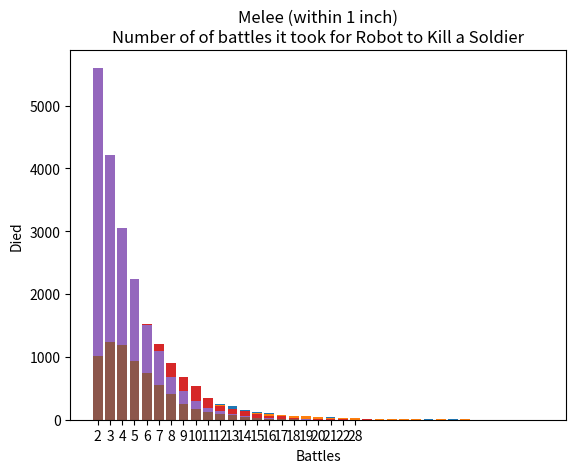

Python code for this plot:
import random
import matplotlib.pyplot as plt

BATTLES = 100000

# Gauss Rifle and Machine Pistol have minimum range of 12" 
# Gauss Rifle (but not Machine Pistol) fires twice at half distance 6" =< x > 2" 
# Souless Robots have no melee weapon, but the Space soldier knifesword can attack twice

# Distance constants
RANGES = {
    "Ranged Far (14 - 8 inches)",
    "Range Near (7 - 2 inches)",
    "Melee (within 1 inch)"
}

# Character 1 - Souless Robot
SOULESS_ROBOT = {
    "MOVEMENT": 5,
    "BS": 3,
    "WS": 3,
    "TOUGHNESS": 4,
    "STRENGTH": 4,
    "SAVE": 4,
    "ATTACK": 1,                
    "WOUNDS": 1,
    "LEADERSHIP": 10,
    "OBJECTIVE_CONTROL": 2,
    "DAMAGE": 1,
    "ARMOR_PENETRATION": 0
}

# Souless robot melee parameters
SR_MELEE = {
    "RANGE": 1,        
    "ATTACK": 1,
    "SKILL": 3,         # 3+ to hit
    "STRENGTH": 4,
    "ARMOR_PENETRATION": 0,
    "DAMAGE": 1
}

# Souless Robot ranged Weapon
GAUSS_RIFLE = {
    "RANGE": 14,        
    "ATTACK": 2,
    "SKILL": 3,         # 3+ to hit
    "STRENGTH": 5,
    "ARMOR_PENETRATION": -2,
    "DAMAGE": 1
}

# Character 2 - Space soldier
SPACE_SOLDIER = {
    "MOVEMENT": 6,
    "BS": 3,
    "WS": 3,
    "STRENGTH": 4,
    "ATTACK": 2,
    "TOUGHNESS": 4,
    "SAVE": 3,                # 4+ armor save
    "WOUNDS": 2,
    "LEADERSHIP": 7,
    "ARMOR_PENETRATION": -1,
    "OBJECTIVE_CONTROL": 2
}

# Space soldier Melee Weapon
KNIFESWORD = {
    "RANGE": 1,        # Inches
    "ATTACK": 2,
    "SKILL": 3,         # 3+ to hit
    "STRENGTH": 4,
    "ARMOR_PENETRATION": -1,
    "DAMAGE": 1
}

# Space soldier Ranged Weapon
MACHINE_PISTOL = {
    "RANGE": 18,        # Inches
    "ATTACK": 1,
    "SKILL": 3,         # 3+ to hit
    "STRENGTH": 4,
    "ARMOR_PENETRATION": -1,
    "DAMAGE": 1
}

# Random return of 1 - 6
def roll_dice() -> int:
    return random.randint(1, 6)

# Sort function for bar graph - overrides default sort to take string length into account, i.e. default sort incorrectly, "1", "10", "11" ... "2"
def sort_func(arg_val: str) -> int:
    return int(arg_val[0])

# Attack Damage Calculation
def attack_phase(attacker, attacker_weapon, defender) -> int:
    hit_roll = roll_dice()
    if hit_roll < attacker_weapon.get("SKILL"):
        return 0
    if attacker_weapon.get("STRENGTH") > defender.get("TOUGHNESS"):
        if attacker_weapon.get("STRENGTH") >= 2*defender.get("TOUGHNESS"):
             D6_required = 2
        else:
             D6_required = 3
    else:
        if attacker_weapon.get("STRENGTH") < defender.get("TOUGHNESS"):
            if attacker_weapon.get("STRENGTH")*2 >= defender.get("TOUGHNESS"):
                D6_required = 6
            else:
                D6_required = 5
        else:
             D6_required = 4
    wound_roll = roll_dice()
    if wound_roll < D6_required:
        return 0
    save_throw = roll_dice() + attacker_weapon.get("ARMOR_PENETRATION")
    if save_throw >= defender.get("SAVE"):
        return attacker_weapon.get("DAMAGE")
    else:
        return 0

def main() -> None:
      
    print(f"Monte Carlo Analysis of a fight between 1 Space Soldier (Machine Pistol plus Knifesword) versus 1 Souless Robot (Guass Rifle)")
    print(f"The D6 is simulated as random.randint(1, 6), the total Battles are {BATTLES}")
    print(f"NOTE: The percentage died and number of battles converge well enough at 100000 battles (simulations)")
    print(f" ")
    for distance in RANGES:
        space_soldier_wound = SPACE_SOLDIER.get("WOUNDS")
        robot_wound = SOULESS_ROBOT.get("WOUNDS")
        robot_died = 0
        soldier_died = 0
        old_battles = 0
        soldier_battle_avg = 0
        robot_battle_avg = 0  
        robot_bars = {}
        soldier_bars = {}

        for number_battles in range(BATTLES):

            if space_soldier_wound <= 0 and robot_wound <= 0:
                print(f"Error: Wounds soldier {space_soldier_wound} Robots {robot_wound}")
            
            if space_soldier_wound <= 0 or robot_wound <= 0:
                if space_soldier_wound <= 0:
                    soldier_died += 1
                    n_battles = number_battles - old_battles
                    soldier_battle_avg += n_battles
                    if n_battles == 0:
                        n_battles = 1
                    n_key = str(n_battles)
                    if n_key in soldier_bars:
                            soldier_bars[n_key] += 1
                    else:
                            soldier_bars.setdefault(n_key,1)
                if robot_wound <= 0:
                    robot_died += 1
                    n_battles = number_battles - old_battles
                    robot_battle_avg += n_battles
                    if n_battles == 0:
                        n_battles = 1
                    n_key = str(n_battles)
                    if n_key in robot_bars:
                            robot_bars[n_key] += 1
                    else:
                            robot_bars.setdefault(n_key,1)                
                old_battles = number_battles           
                space_soldier_wound = SPACE_SOLDIER.get("WOUNDS")
                robot_wound = SOULESS_ROBOT.get("WOUNDS")


            if distance == "Ranged Far (14 - 8 inches)":
                space_soldier_wound -= attack_phase(SOULESS_ROBOT,GAUSS_RIFLE,SPACE_SOLDIER)
                if (space_soldier_wound > 0):
                    robot_wound -= attack_phase(SPACE_SOLDIER,MACHINE_PISTOL,SOULESS_ROBOT)               
                 
            if distance == "Range Near (7 - 2 inches)":
                for i in range(GAUSS_RIFLE.get("ATTACK")):
                    space_soldier_wound -= attack_phase(SOULESS_ROBOT,GAUSS_RIFLE,SPACE_SOLDIER)
                if (space_soldier_wound > 0):
                    robot_wound -= attack_phase(SPACE_SOLDIER,MACHINE_PISTOL,SOULESS_ROBOT)               

            if distance == "Melee (within 1 inch)":
                space_soldier_wound -= attack_phase(SOULESS_ROBOT,SR_MELEE,SPACE_SOLDIER)
                if (space_soldier_wound > 0):
                    for i in range(KNIFESWORD.get("ATTACK")):
                        robot_wound -= attack_phase(SPACE_SOLDIER,KNIFESWORD,SOULESS_ROBOT)                      

        print(f"{distance}")
        print(f"{robot_died} Robot Died {robot_died/BATTLES*100:.2f}% of total battles, average battles to kill {robot_battle_avg/robot_died:.1f}")
        print(f"{soldier_died} Soldier Died {soldier_died/BATTLES*100:.2f}% of total battles, average battles to kill {soldier_battle_avg/soldier_died:.1f}")
        # Create Bar Graph for each character
        robot_bars_s = dict(sorted(robot_bars.items(),key=sort_func))
        plt.bar(range(len(robot_bars_s)), list(robot_bars_s.values()), align='center')
        plt.xticks(range(len(robot_bars_s)), list(robot_bars_s.keys()))
        plt.xlabel("Battles")
        plt.ylabel("Died")
        plt.title(f"{distance}\nNumber of Battles it took for A Soldier to Kill a Robot")
        plt.show()
        soldier_bars_s = dict(sorted(soldier_bars.items(),key=sort_func))
        plt.bar(range(len(soldier_bars_s)), list(soldier_bars_s.values()), align='center')
        plt.xticks(range(len(soldier_bars_s)), list(soldier_bars_s.keys()))
        plt.xlabel("Battles")
        plt.ylabel("Died")
        plt.title(f"{distance}\nNumber of of battles it took for Robot to Kill a Soldier")
        plt.show()
        print(" ")

                    
if __name__ == '__main__':
     main()



